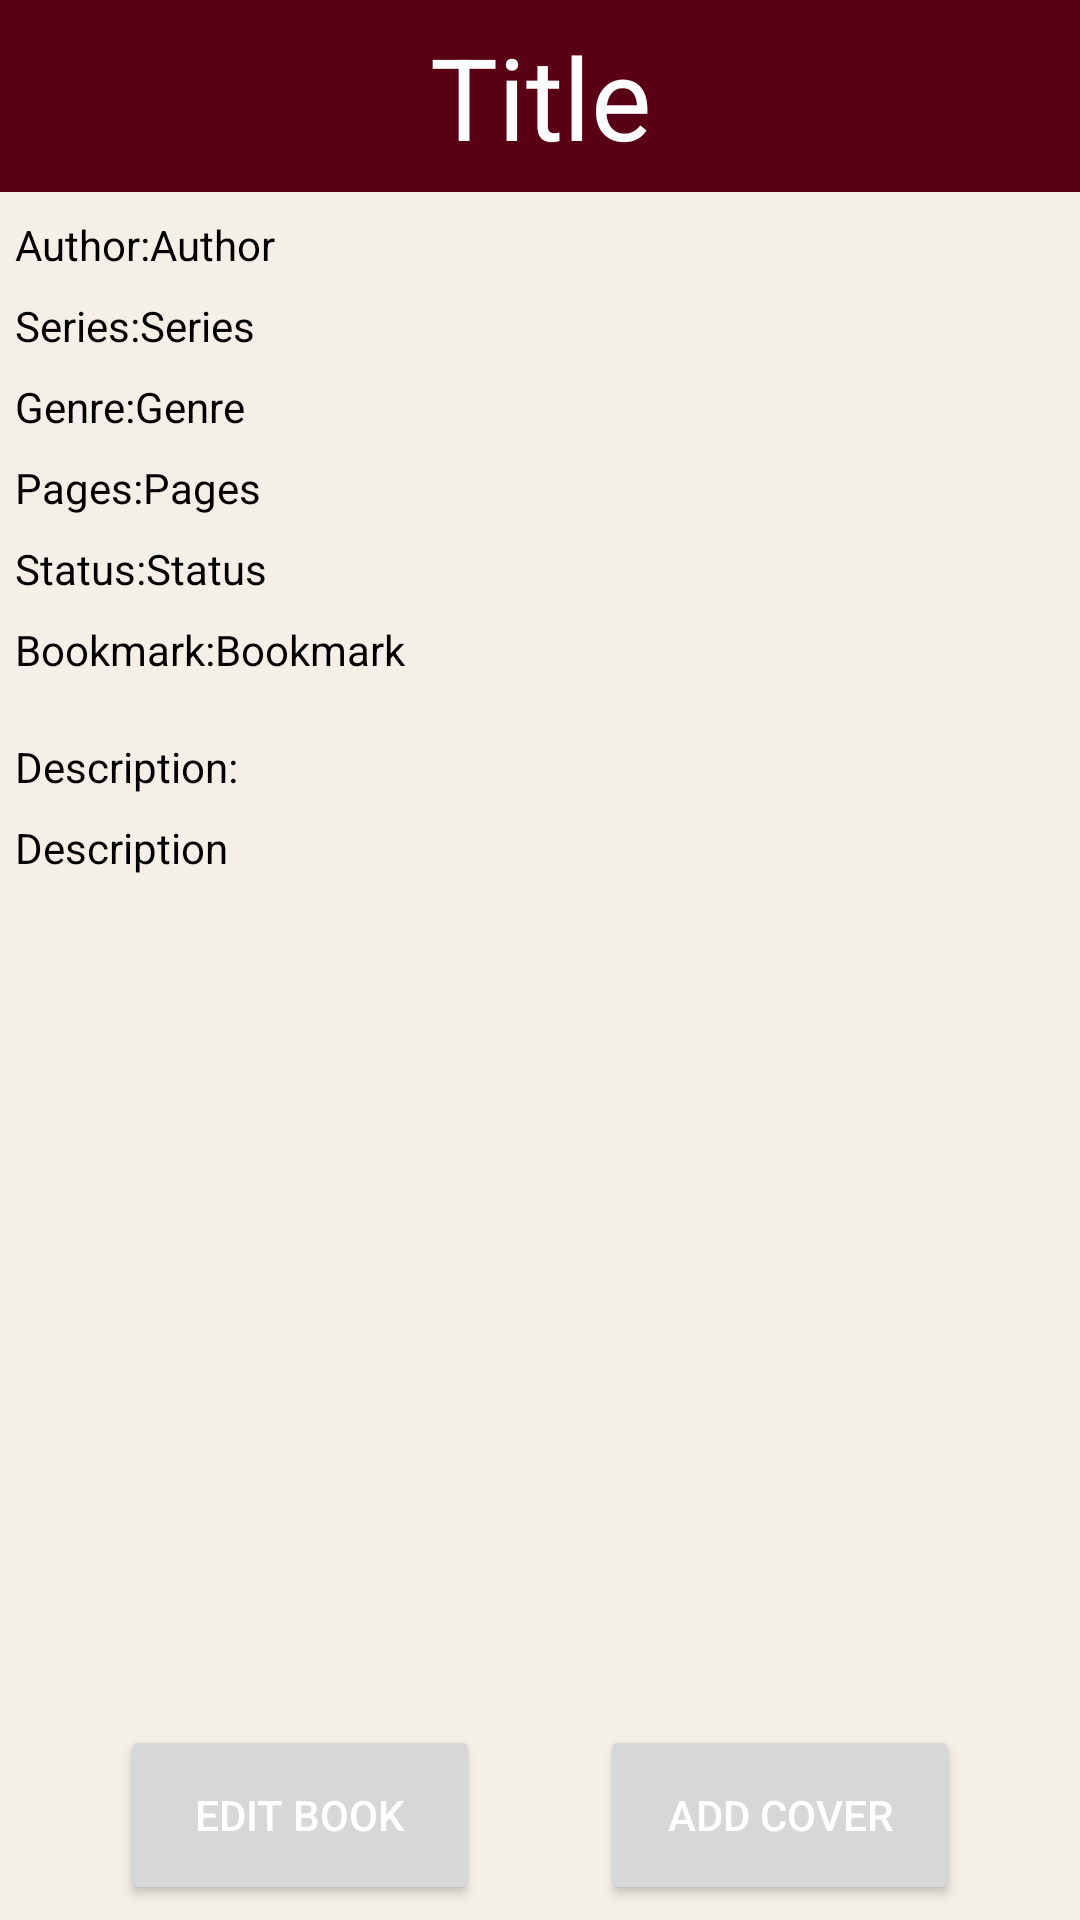

Write the Android layout XML for this screen, with the resource values it uses.
<!-- AndroidManifest.xml: application theme Base.Theme.Library -->
<!-- res/layout/activity_full_book_details.xml -->
<?xml version="1.0" encoding="utf-8"?>
<androidx.constraintlayout.widget.ConstraintLayout xmlns:android="http://schemas.android.com/apk/res/android"
    xmlns:app="http://schemas.android.com/apk/res-auto"
    xmlns:tools="http://schemas.android.com/tools"
    android:layout_width="match_parent"
    android:layout_height="match_parent"
    android:background="@color/paper"
    tools:context=".FullBookDetailsActivity">


    <androidx.appcompat.widget.Toolbar
        android:id="@+id/toolbar_bookDetails"
        android:layout_width="match_parent"
        android:layout_height="wrap_content"
        android:background="@color/burgundy"
        app:layout_constraintEnd_toEndOf="parent"
        app:layout_constraintStart_toStartOf="parent"
        app:layout_constraintTop_toTopOf="parent">

        <TextView
            android:id="@+id/txt_bookDetails_title"
            android:layout_width="wrap_content"
            android:layout_height="wrap_content"
            android:layout_gravity="center"
            android:text="Title"
            android:textColor="@color/white"
            android:textSize="38sp" />


    </androidx.appcompat.widget.Toolbar>

    

    <TextView
        android:id="@+id/txt_bookDetails_authorheader"
        android:layout_width="wrap_content"
        android:layout_height="wrap_content"
        android:layout_marginLeft="5dp"
        android:layout_marginTop="8dp"
        android:text="Author:"
        android:theme="@style/themeBookDetails"
        app:layout_constraintStart_toStartOf="parent"
        app:layout_constraintTop_toBottomOf="@+id/toolbar_bookDetails" />

    <TextView
        android:id="@+id/txt_bookDetails_bookAuthor"
        android:layout_width="wrap_content"
        android:layout_height="wrap_content"
        android:text="Author"
        android:theme="@style/themeBookDetails"
        app:layout_constrainedWidth="true"
        app:layout_constraintEnd_toStartOf="@+id/image_bookDetails_cover"
        app:layout_constraintHorizontal_bias="0"
        app:layout_constraintStart_toEndOf="@id/txt_bookDetails_authorheader"
        app:layout_constraintTop_toTopOf="@+id/txt_bookDetails_authorheader" />

    <TextView
        android:id="@+id/txt_bookDetails_seriesHeader"
        android:layout_width="wrap_content"
        android:layout_height="wrap_content"
        android:layout_marginLeft="5dp"
        android:layout_marginTop="8dp"
        android:text="Series:"
        android:theme="@style/themeBookDetails"
        app:layout_constraintStart_toStartOf="parent"
        app:layout_constraintTop_toBottomOf="@+id/txt_bookDetails_bookAuthor" />

    <TextView
        android:id="@+id/txt_bookDetails_bookSeries"
        android:layout_width="wrap_content"
        android:layout_height="wrap_content"
        android:text="Series"
        android:theme="@style/themeBookDetails"
        app:layout_constrainedWidth="true"
        app:layout_constraintEnd_toStartOf="@+id/image_bookDetails_cover"
        app:layout_constraintHorizontal_bias="0"
        app:layout_constraintStart_toEndOf="@id/txt_bookDetails_seriesHeader"
        app:layout_constraintTop_toTopOf="@+id/txt_bookDetails_seriesHeader" />

    <ImageView
        android:id="@+id/image_bookDetails_cover"
        android:layout_width="140dp"
        android:layout_height="200dp"
        android:layout_marginTop="5dp"
        android:layout_marginRight="5dp"
        android:src="@drawable/cover_unavailable"
        app:layout_constraintEnd_toEndOf="parent"
        app:layout_constraintTop_toBottomOf="@+id/toolbar_bookDetails" />

    <TextView
        android:id="@+id/txt_bookDetails_genreHeader"
        android:layout_width="wrap_content"
        android:layout_height="wrap_content"
        android:layout_marginLeft="5dp"
        android:layout_marginTop="8dp"
        android:text="Genre:"
        android:theme="@style/themeBookDetails"
        app:layout_constraintStart_toStartOf="parent"
        app:layout_constraintTop_toBottomOf="@+id/txt_bookDetails_bookSeries" />

    <TextView
        android:id="@+id/txt_bookDetails_bookGenre"
        android:layout_width="wrap_content"
        android:layout_height="wrap_content"
        android:text="Genre"
        android:theme="@style/themeBookDetails"
        app:layout_constrainedWidth="true"
        app:layout_constraintEnd_toStartOf="@+id/image_bookDetails_cover"
        app:layout_constraintHorizontal_bias="0"
        app:layout_constraintStart_toEndOf="@id/txt_bookDetails_genreHeader"
        app:layout_constraintTop_toTopOf="@+id/txt_bookDetails_genreHeader" />

    <TextView
        android:id="@+id/txt_bookDetails_pagesHeader"
        android:layout_width="wrap_content"
        android:layout_height="wrap_content"
        android:layout_marginLeft="5dp"
        android:layout_marginTop="8dp"
        android:text="Pages:"
        android:theme="@style/themeBookDetails"
        app:layout_constraintStart_toStartOf="parent"
        app:layout_constraintTop_toBottomOf="@+id/txt_bookDetails_bookGenre" />

    <TextView
        android:id="@+id/txt_bookDetails_bookPages"
        android:layout_width="wrap_content"
        android:layout_height="wrap_content"
        android:text="Pages"
        android:theme="@style/themeBookDetails"
        app:layout_constrainedWidth="true"
        app:layout_constraintEnd_toStartOf="@+id/image_bookDetails_cover"
        app:layout_constraintHorizontal_bias="0"
        app:layout_constraintStart_toEndOf="@id/txt_bookDetails_pagesHeader"
        app:layout_constraintTop_toTopOf="@+id/txt_bookDetails_pagesHeader" />

    <TextView
        android:id="@+id/txt_bookDetails_statusHeader"
        android:layout_width="wrap_content"
        android:layout_height="wrap_content"
        android:layout_marginLeft="5dp"
        android:layout_marginTop="8dp"
        android:text="Status:"
        android:theme="@style/themeBookDetails"
        app:layout_constraintStart_toStartOf="parent"
        app:layout_constraintTop_toBottomOf="@+id/txt_bookDetails_pagesHeader" />

    <TextView
        android:id="@+id/txt_bookDetails_bookStatus"
        android:layout_width="wrap_content"
        android:layout_height="wrap_content"
        android:text="Status"
        android:theme="@style/themeBookDetails"
        app:layout_constrainedWidth="true"
        app:layout_constraintEnd_toStartOf="@+id/image_bookDetails_cover"
        app:layout_constraintHorizontal_bias="0"
        app:layout_constraintStart_toEndOf="@id/txt_bookDetails_statusHeader"
        app:layout_constraintTop_toTopOf="@+id/txt_bookDetails_statusHeader" />

    <TextView
        android:id="@+id/txt_bookDetails_bookmarkHeader"
        android:layout_width="wrap_content"
        android:layout_height="wrap_content"
        android:layout_marginLeft="5dp"
        android:layout_marginTop="8dp"
        android:text="Bookmark:"
        android:theme="@style/themeBookDetails"
        app:layout_constraintStart_toStartOf="parent"
        app:layout_constraintTop_toBottomOf="@+id/txt_bookDetails_statusHeader" />

    <TextView
        android:id="@+id/txt_bookDetails_bookBookmark"
        android:layout_width="wrap_content"
        android:layout_height="wrap_content"
        android:text="Bookmark"
        android:theme="@style/themeBookDetails"
        app:layout_constrainedWidth="true"
        app:layout_constraintEnd_toStartOf="@+id/image_bookDetails_cover"
        app:layout_constraintHorizontal_bias="0"
        app:layout_constraintStart_toEndOf="@id/txt_bookDetails_bookmarkHeader"
        app:layout_constraintTop_toTopOf="@+id/txt_bookDetails_bookmarkHeader" />


    <TextView
        android:id="@+id/txt_bookDetails_descriptionHeader"
        android:layout_width="wrap_content"
        android:layout_height="wrap_content"
        android:layout_marginLeft="5dp"
        android:layout_marginTop="20dp"
        android:text="Description:"
        android:theme="@style/themeBookDetails"
        app:layout_constraintStart_toStartOf="parent"
        app:layout_constraintTop_toBottomOf="@+id/txt_bookDetails_bookmarkHeader" />

    <TextView
        android:id="@+id/txt_bookDetails_bookDescription"
        android:layout_width="wrap_content"
        android:layout_height="wrap_content"
        android:layout_marginLeft="5dp"
        android:layout_marginTop="8dp"
        android:text="Description"
        android:theme="@style/themeBookDetails"
        app:layout_constraintEnd_toStartOf="@id/image_bookDetails_cover"
        app:layout_constraintHorizontal_bias="0"
        app:layout_constraintStart_toStartOf="parent"
        app:layout_constraintTop_toBottomOf="@+id/txt_bookDetails_descriptionHeader" />

    <Button
        android:id="@+id/btn_bookDetails_editBook"
        android:layout_width="120dp"
        android:layout_height="60dp"
        android:layout_marginBottom="5dp"
        android:text="Edit book"
        android:textColor="@color/white"
        app:layout_constraintBottom_toBottomOf="parent"
        app:layout_constraintEnd_toStartOf="@+id/btn_bookDetails_addCover"
        app:layout_constraintHorizontal_bias="0.5"
        app:layout_constraintStart_toStartOf="parent"/>

    <Button
        android:id="@+id/btn_bookDetails_addCover"
        android:layout_width="120dp"
        android:layout_height="60dp"
        android:layout_marginBottom="5dp"
        android:text="Add cover"
        android:textColor="@color/white"
        app:layout_constraintBottom_toBottomOf="parent"
        app:layout_constraintEnd_toEndOf="parent"
        app:layout_constraintHorizontal_bias="0.5"
        app:layout_constraintStart_toEndOf="@+id/btn_bookDetails_editBook" />


</androidx.constraintlayout.widget.ConstraintLayout>
<!-- resources referenced by this layout -->
<resources>
  <color name="burgundy">#590016</color>
  <color name="paper">#f4f0e8</color>
  <color name="white">#FFFFFFFF</color>
  <style name="themeBookDetails">
          <item name="android:textSize">14sp</item>
          <item name="android:textColor">@color/black</item>
      </style>
  <style name="Base.Theme.Library" parent="Theme.Material3.DayNight.NoActionBar">
          
          <item name="colorPrimary">@color/burgundy</item>
          <item name="colorSecondary">@color/tan</item>
          <item name="android:textColor">@color/black</item>
      </style>
  <color name="black">#FF000000</color>
  <color name="tan">#D2B48C</color>
</resources>
